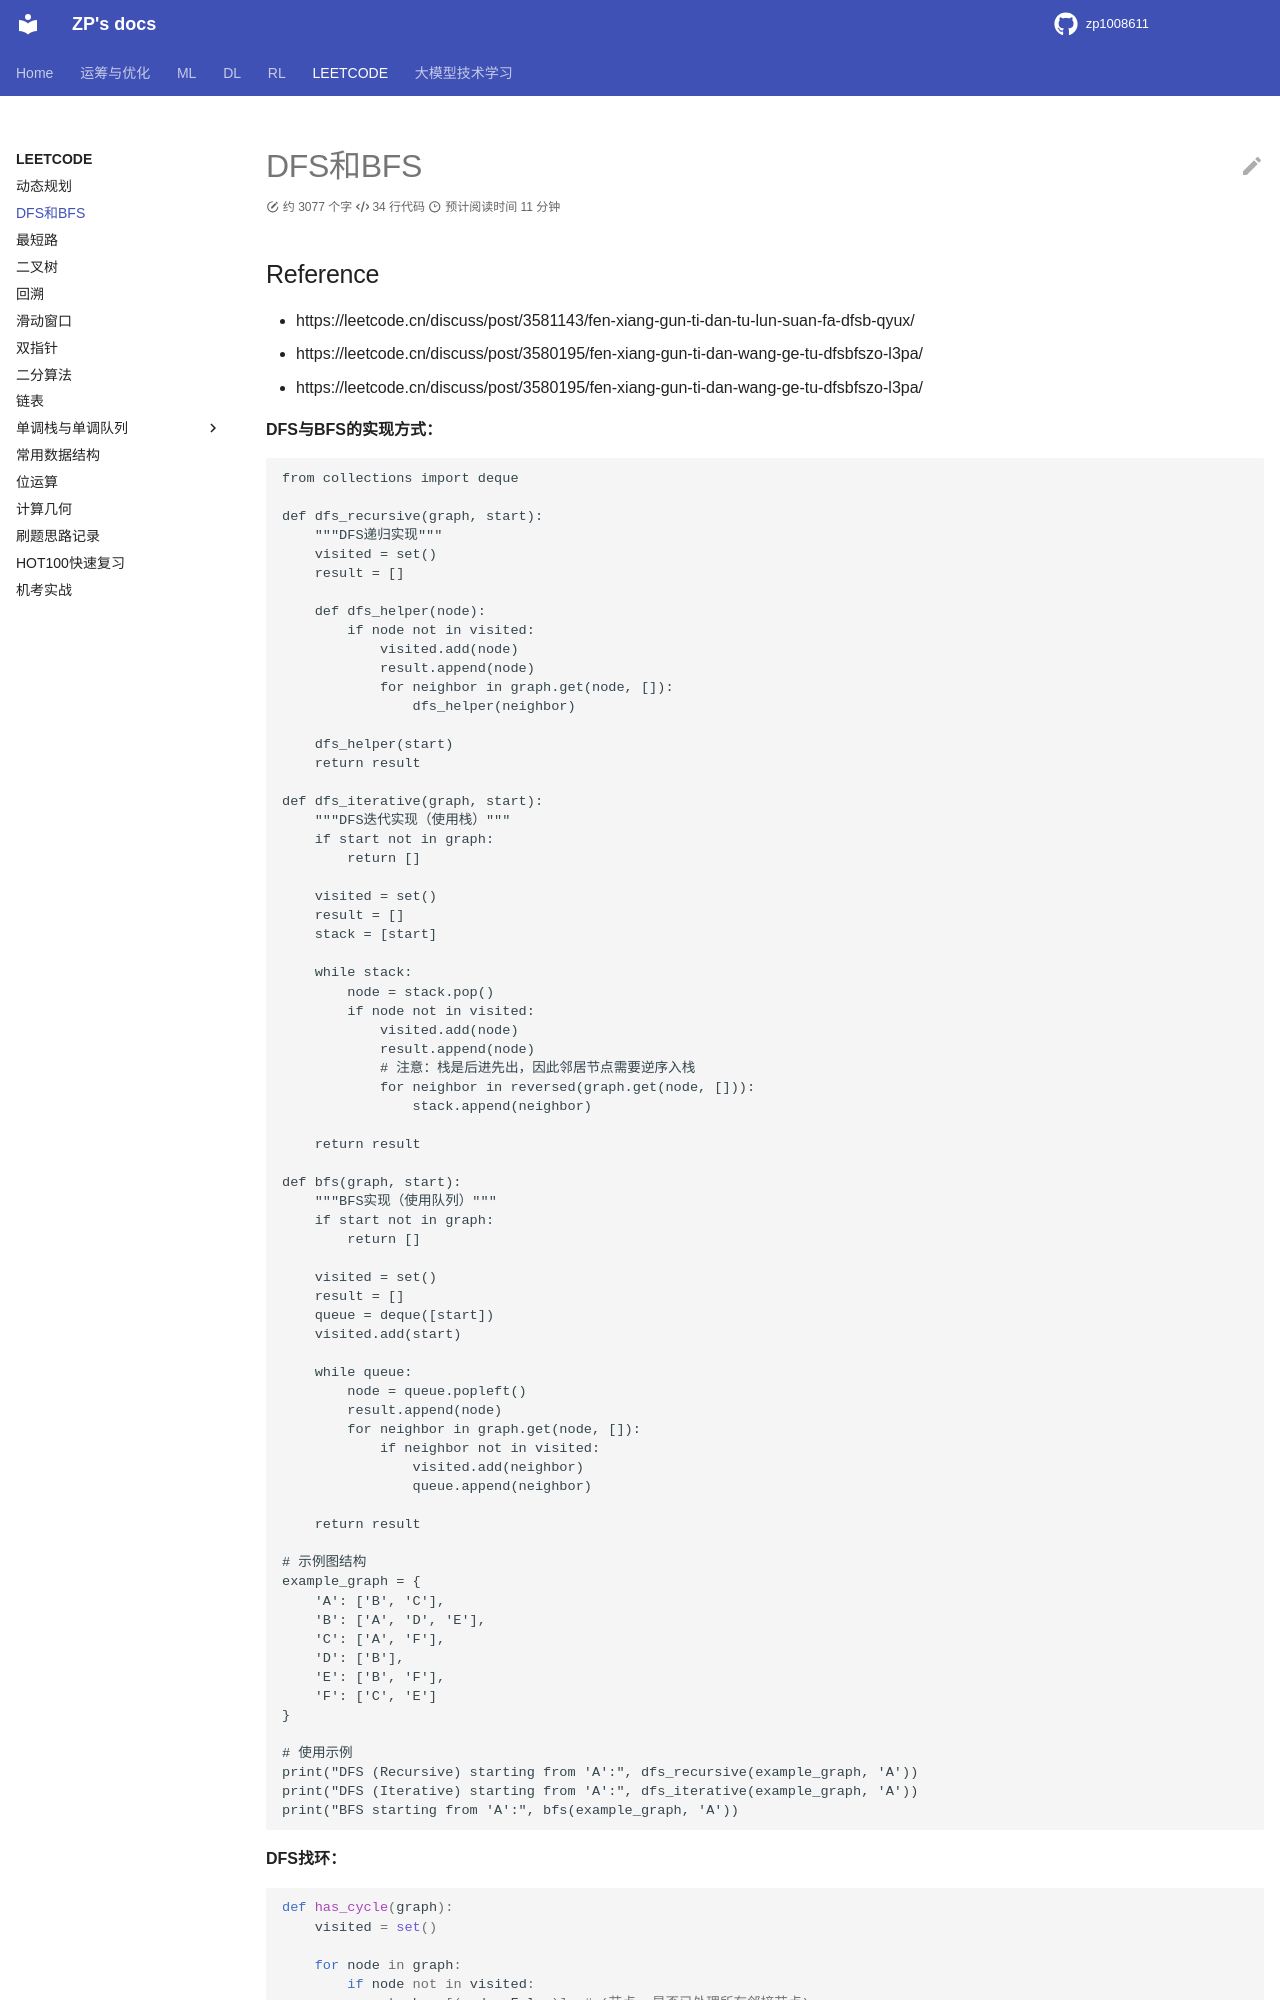

repository: zp1008611/zp1008611.github.io · page: LEETCODE/dfs_bfs/index.html · generator: mkdocs

# DFS和BFS

## Reference

- https://leetcode.cn/discuss/post/3581143/fen-xiang-gun-ti-dan-tu-lun-suan-fa-dfsb-qyux/
- https://leetcode.cn/discuss/post/3580195/fen-xiang-gun-ti-dan-wang-ge-tu-dfsbfszo-l3pa/
- https://leetcode.cn/discuss/post/3580195/fen-xiang-gun-ti-dan-wang-ge-tu-dfsbfszo-l3pa/

**DFS与BFS的实现方式：**

```
from collections import deque

def dfs_recursive(graph, start):
    """DFS递归实现"""
    visited = set()
    result = []
    
    def dfs_helper(node):
        if node not in visited:
            visited.add(node)
            result.append(node)
            for neighbor in graph.get(node, []):
                dfs_helper(neighbor)
    
    dfs_helper(start)
    return result

def dfs_iterative(graph, start):
    """DFS迭代实现（使用栈）"""
    if start not in graph:
        return []
    
    visited = set()
    result = []
    stack = [start]
    
    while stack:
        node = stack.pop()
        if node not in visited:
            visited.add(node)
            result.append(node)
            # 注意：栈是后进先出，因此邻居节点需要逆序入栈
            for neighbor in reversed(graph.get(node, [])):
                stack.append(neighbor)
    
    return result

def bfs(graph, start):
    """BFS实现（使用队列）"""
    if start not in graph:
        return []
    
    visited = set()
    result = []
    queue = deque([start])
    visited.add(start)
    
    while queue:
        node = queue.popleft()
        result.append(node)
        for neighbor in graph.get(node, []):
            if neighbor not in visited:
                visited.add(neighbor)
                queue.append(neighbor)
    
    return result

# 示例图结构
example_graph = {
    'A': ['B', 'C'],
    'B': ['A', 'D', 'E'],
    'C': ['A', 'F'],
    'D': ['B'],
    'E': ['B', 'F'],
    'F': ['C', 'E']
}

# 使用示例
print("DFS (Recursive) starting from 'A':", dfs_recursive(example_graph, 'A'))
print("DFS (Iterative) starting from 'A':", dfs_iterative(example_graph, 'A'))
print("BFS starting from 'A':", bfs(example_graph, 'A'))
```

**DFS找环：**

```python
def has_cycle(graph):
    visited = set()
    
    for node in graph:
        if node not in visited:
            stack = [(node, False)]  # (节点, 是否已处理所有邻接节点)
            recursion_stack = set()
            
            while stack:
                current, processed = stack.pop()
                
                if processed:
                    # 回溯：移除当前节点的递归路径标记
                    recursion_stack.remove(current)
                    continue
                
                if current in recursion_stack:
                    return True
                
                # 标记当前节点为已访问并加入递归栈
                visited.add(current)
                recursion_stack.add(current)
                
                # 将当前节点重新压入栈，并标记为已处理
                stack.append((current, True))
                
                # 将所有邻接节点压入栈（按逆序，确保正序处理）
                for neighbor in reversed(graph[current]):
                    if neighbor not in visited:
                        stack.append((neighbor, False))
                    elif neighbor in recursion_stack:
                        return True
    
    return False
```
